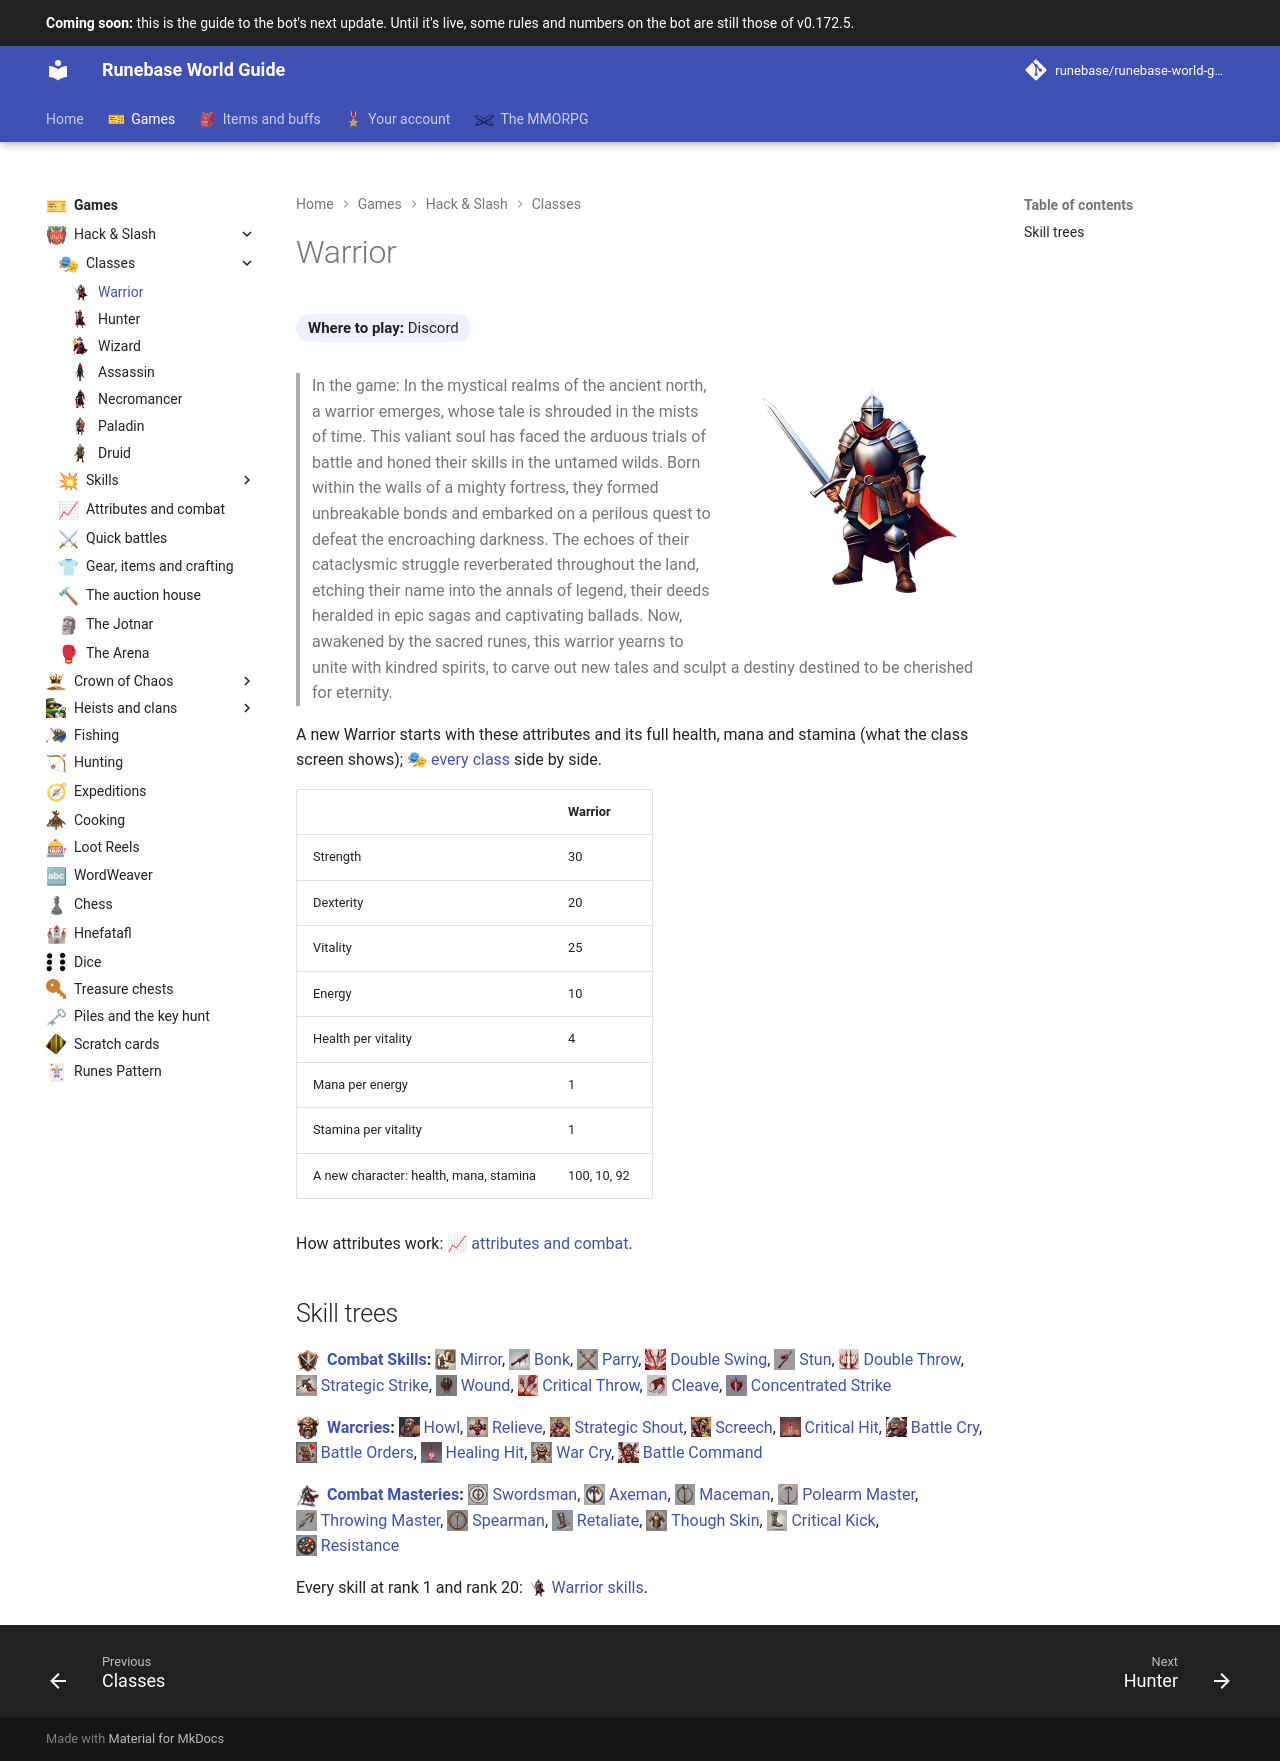

repository: Runebase/runebase-world-guide · page: next/games/hack-and-slash/classes/warrior/index.html · generator: mkdocs

---
title: "Warrior"
icon: guide/nav
nav_icon: "assets/icons/class/warrior.webp"
---

# Warrior

**Where to play:** Discord
{ .where-to-play }

![Warrior](../../../assets/icons/class-picture/warrior.webp){ .gi .gi-picture width="240" height="240" loading="lazy" }

> In the game: In the mystical realms of the ancient north, a warrior emerges, whose tale is shrouded in the mists of time. This valiant soul has faced the arduous trials of battle and honed their skills in the untamed wilds. Born within the walls of a mighty fortress, they formed unbreakable bonds and embarked on a perilous quest to defeat the encroaching darkness. The echoes of their cataclysmic struggle reverberated throughout the land, etching their name into the annals of legend, their deeds heralded in epic sagas and captivating ballads. Now, awakened by the sacred runes, this warrior yearns to unite with kindred spirits, to carve out new tales and sculpt a destiny destined to be cherished for eternity.

A new Warrior starts with these attributes and its full health, mana and stamina (what the class screen shows); <span class="gi-m">🎭&nbsp;[every class](index.md)</span> side by side.

|  | Warrior |
|---|---|
| Strength | 30 |
| Dexterity | 20 |
| Vitality | 25 |
| Energy | 10 |
| Health per vitality | 4 |
| Mana per energy | 1 |
| Stamina per vitality | 1 |
| A new character: health, mana, stamina | 100, 10, 92 |

How attributes work: <span class="gi-m">📈&nbsp;[attributes and combat](../attributes-and-combat.md#attributes)</span>.

## Skill trees

![Combat Skills](../../../assets/icons/skill-tree/combat-skills.webp){ .gi .gi-inline width="24" height="24" loading="lazy" } **[Combat Skills](../skills/warrior/combat-skills/index.md):** <span class="gi-m">![](../../../assets/icons/skill/warrior/mirror.webp){ .gi .gi-mention width="20" height="20" loading="lazy" }&nbsp;[Mirror](../skills/warrior/combat-skills/mirror.md)</span>, <span class="gi-m">![](../../../assets/icons/skill/warrior/bonk.webp){ .gi .gi-mention width="20" height="20" loading="lazy" }&nbsp;[Bonk](../skills/warrior/combat-skills/bonk.md)</span>, <span class="gi-m">![](../../../assets/icons/skill/warrior/parry.webp){ .gi .gi-mention width="20" height="20" loading="lazy" }&nbsp;[Parry](../skills/warrior/combat-skills/parry.md)</span>, <span class="gi-m">![](../../../assets/icons/skill/warrior/double-swing.webp){ .gi .gi-mention width="20" height="20" loading="lazy" }&nbsp;[Double Swing](../skills/warrior/combat-skills/double-swing.md)</span>, <span class="gi-m">![](../../../assets/icons/skill/warrior/stun.webp){ .gi .gi-mention width="20" height="20" loading="lazy" }&nbsp;[Stun](../skills/warrior/combat-skills/stun.md)</span>, <span class="gi-m">![](../../../assets/icons/skill/warrior/double-throw.webp){ .gi .gi-mention width="20" height="20" loading="lazy" }&nbsp;[Double Throw](../skills/warrior/combat-skills/double-throw.md)</span>, <span class="gi-m">![](../../../assets/icons/skill/warrior/strategic-strike.webp){ .gi .gi-mention width="20" height="20" loading="lazy" }&nbsp;[Strategic Strike](../skills/warrior/combat-skills/strategic-strike.md)</span>, <span class="gi-m">![](../../../assets/icons/skill/warrior/wound.webp){ .gi .gi-mention width="20" height="20" loading="lazy" }&nbsp;[Wound](../skills/warrior/combat-skills/wound.md)</span>, <span class="gi-m">![](../../../assets/icons/skill/warrior/critical-throw.webp){ .gi .gi-mention width="20" height="20" loading="lazy" }&nbsp;[Critical Throw](../skills/warrior/combat-skills/critical-throw.md)</span>, <span class="gi-m">![](../../../assets/icons/skill/warrior/cleave.webp){ .gi .gi-mention width="20" height="20" loading="lazy" }&nbsp;[Cleave](../skills/warrior/combat-skills/cleave.md)</span>, <span class="gi-m">![](../../../assets/icons/skill/warrior/concentrated-strike.webp){ .gi .gi-mention width="20" height="20" loading="lazy" }&nbsp;[Concentrated Strike](../skills/warrior/combat-skills/concentrated-strike.md)</span>

![Warcries](../../../assets/icons/skill-tree/warcries.webp){ .gi .gi-inline width="24" height="24" loading="lazy" } **[Warcries](../skills/warrior/warcries/index.md):** <span class="gi-m">![](../../../assets/icons/skill/warrior/howl.webp){ .gi .gi-mention width="20" height="20" loading="lazy" }&nbsp;[Howl](../skills/warrior/warcries/howl.md)</span>, <span class="gi-m">![](../../../assets/icons/skill/warrior/relieve.webp){ .gi .gi-mention width="20" height="20" loading="lazy" }&nbsp;[Relieve](../skills/warrior/warcries/relieve.md)</span>, <span class="gi-m">![](../../../assets/icons/skill/warrior/strategic-shout.webp){ .gi .gi-mention width="20" height="20" loading="lazy" }&nbsp;[Strategic Shout](../skills/warrior/warcries/strategic-shout.md)</span>, <span class="gi-m">![](../../../assets/icons/skill/warrior/screech.webp){ .gi .gi-mention width="20" height="20" loading="lazy" }&nbsp;[Screech](../skills/warrior/warcries/screech.md)</span>, <span class="gi-m">![](../../../assets/icons/skill/warrior/critical-hit.webp){ .gi .gi-mention width="20" height="20" loading="lazy" }&nbsp;[Critical Hit](../skills/warrior/warcries/critical-hit.md)</span>, <span class="gi-m">![](../../../assets/icons/skill/warrior/battle-cry.webp){ .gi .gi-mention width="20" height="20" loading="lazy" }&nbsp;[Battle Cry](../skills/warrior/warcries/battle-cry.md)</span>, <span class="gi-m">![](../../../assets/icons/skill/warrior/battle-orders.webp){ .gi .gi-mention width="20" height="20" loading="lazy" }&nbsp;[Battle Orders](../skills/warrior/warcries/battle-orders.md)</span>, <span class="gi-m">![](../../../assets/icons/skill/warrior/healing-hit.webp){ .gi .gi-mention width="20" height="20" loading="lazy" }&nbsp;[Healing Hit](../skills/warrior/warcries/healing-hit.md)</span>, <span class="gi-m">![](../../../assets/icons/skill/warrior/war-cry.webp){ .gi .gi-mention width="20" height="20" loading="lazy" }&nbsp;[War Cry](../skills/warrior/warcries/war-cry.md)</span>, <span class="gi-m">![](../../../assets/icons/skill/warrior/battle-command.webp){ .gi .gi-mention width="20" height="20" loading="lazy" }&nbsp;[Battle Command](../skills/warrior/warcries/battle-command.md)</span>

![Combat Masteries](../../../assets/icons/skill-tree/combat-masteries.webp){ .gi .gi-inline width="24" height="24" loading="lazy" } **[Combat Masteries](../skills/warrior/combat-masteries/index.md):** <span class="gi-m">![](../../../assets/icons/skill/warrior/swordsman.webp){ .gi .gi-mention width="20" height="20" loading="lazy" }&nbsp;[Swordsman](../skills/warrior/combat-masteries/swordsman.md)</span>, <span class="gi-m">![](../../../assets/icons/skill/warrior/axeman.webp){ .gi .gi-mention width="20" height="20" loading="lazy" }&nbsp;[Axeman](../skills/warrior/combat-masteries/axeman.md)</span>, <span class="gi-m">![](../../../assets/icons/skill/warrior/maceman.webp){ .gi .gi-mention width="20" height="20" loading="lazy" }&nbsp;[Maceman](../skills/warrior/combat-masteries/maceman.md)</span>, <span class="gi-m">![](../../../assets/icons/skill/warrior/polearm-master.webp){ .gi .gi-mention width="20" height="20" loading="lazy" }&nbsp;[Polearm Master](../skills/warrior/combat-masteries/polearm-master.md)</span>, <span class="gi-m">![](../../../assets/icons/skill/warrior/throwing-master.webp){ .gi .gi-mention width="20" height="20" loading="lazy" }&nbsp;[Throwing Master](../skills/warrior/combat-masteries/throwing-master.md)</span>, <span class="gi-m">![](../../../assets/icons/skill/warrior/spearman.webp){ .gi .gi-mention width="20" height="20" loading="lazy" }&nbsp;[Spearman](../skills/warrior/combat-masteries/spearman.md)</span>, <span class="gi-m">![](../../../assets/icons/skill/warrior/retaliate.webp){ .gi .gi-mention width="20" height="20" loading="lazy" }&nbsp;[Retaliate](../skills/warrior/combat-masteries/retaliate.md)</span>, <span class="gi-m">![](../../../assets/icons/skill/warrior/though-skin.webp){ .gi .gi-mention width="20" height="20" loading="lazy" }&nbsp;[Though Skin](../skills/warrior/combat-masteries/though-skin.md)</span>, <span class="gi-m">![](../../../assets/icons/skill/warrior/critical-kick.webp){ .gi .gi-mention width="20" height="20" loading="lazy" }&nbsp;[Critical Kick](../skills/warrior/combat-masteries/critical-kick.md)</span>, <span class="gi-m">![](../../../assets/icons/skill/warrior/resistance.webp){ .gi .gi-mention width="20" height="20" loading="lazy" }&nbsp;[Resistance](../skills/warrior/combat-masteries/resistance.md)</span>

Every skill at rank 1 and rank 20: <span class="gi-m">![](../../../assets/icons/class/warrior.webp){ .gi .gi-mention width="20" height="20" loading="lazy" }&nbsp;[Warrior skills](../skills/warrior/index.md)</span>.
